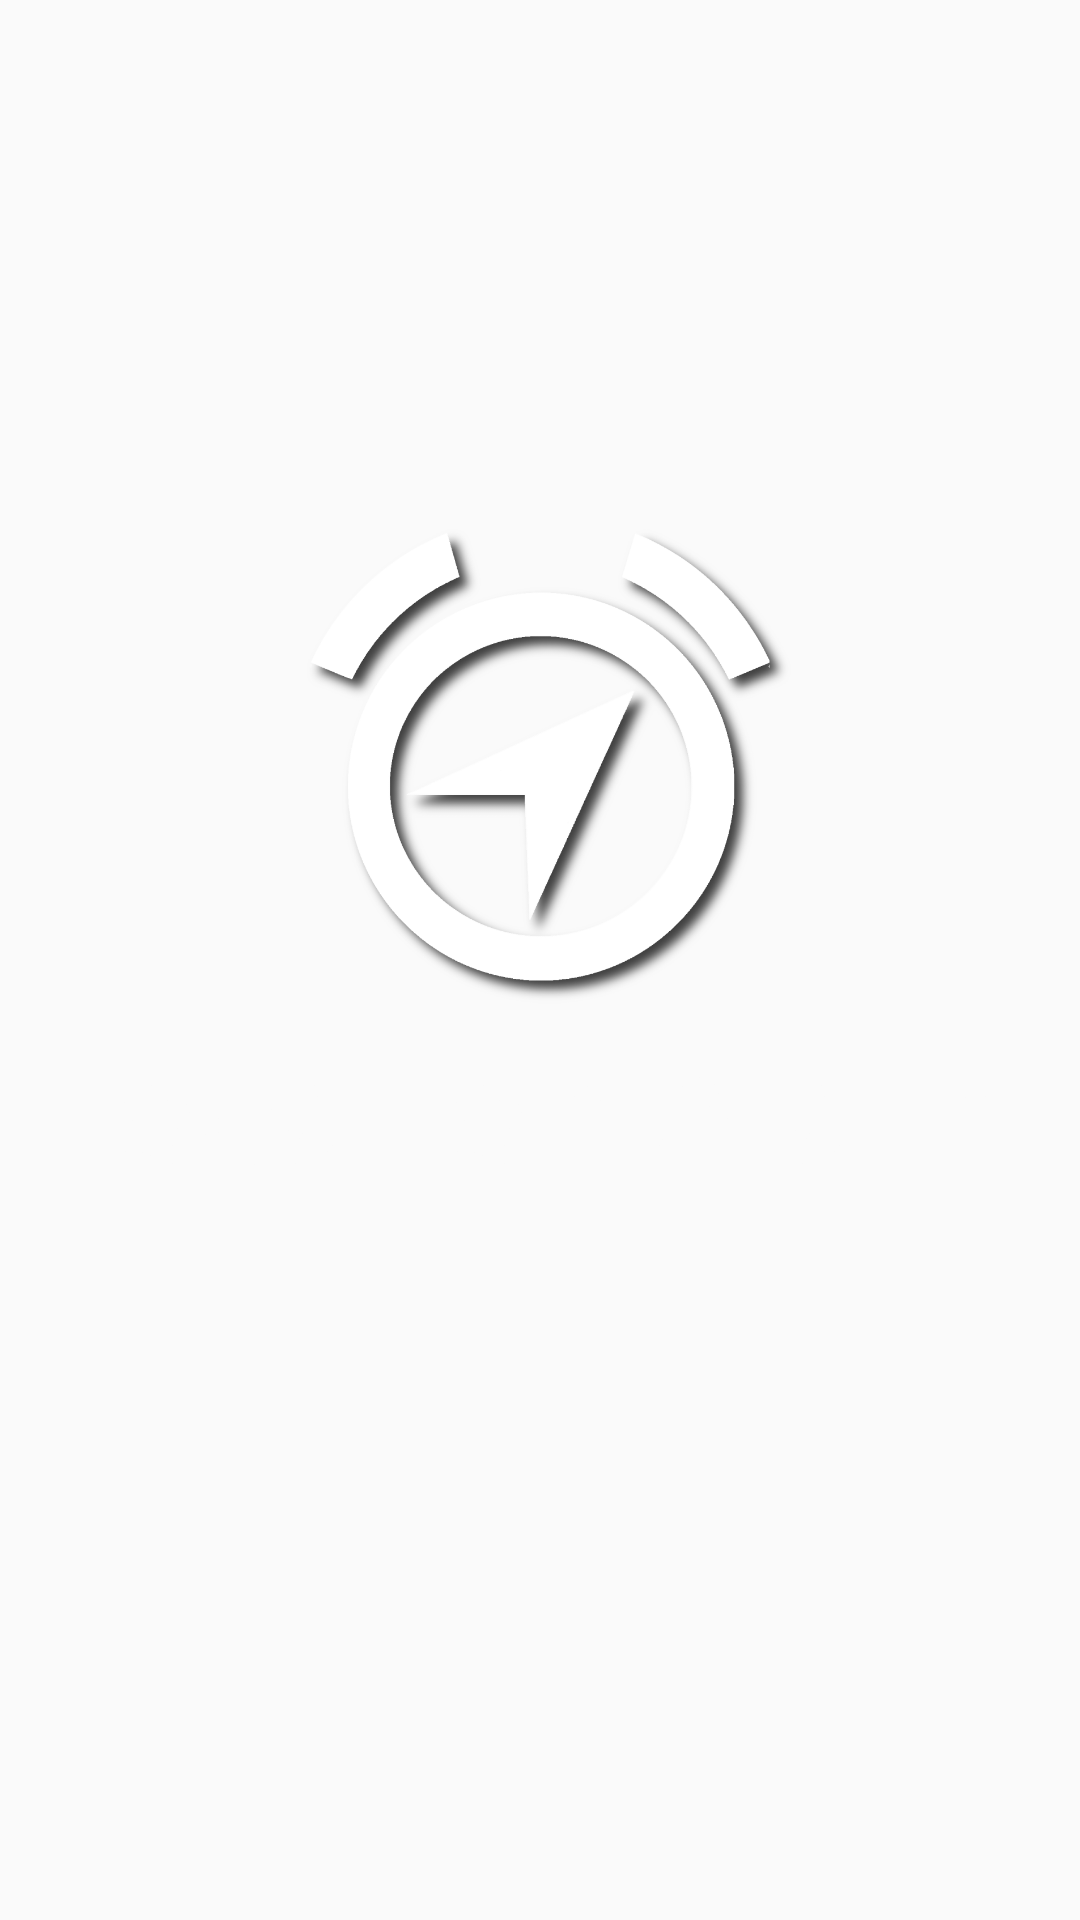

The Android layout XML behind this screen, and the referenced resources:
<!-- AndroidManifest.xml: application theme AppTheme -->
<!-- res/layout/activity_loading.xml -->
<LinearLayout
    android:id="@+id/main_layout"
    xmlns:android="http://schemas.android.com/apk/res/android"
    android:layout_width="match_parent"
    android:layout_height="match_parent"
    android:background="@drawable/login_bg"
    android:orientation="vertical"
    android:weightSum="9"
    >
    <RelativeLayout
        android:layout_width="match_parent"
        android:layout_height="0dp"
        android:layout_weight="5"
        android:orientation="vertical"
        android:paddingBottom="20dp">

        <ImageView
            android:id="@+id/container"
            android:layout_width="170dp"
            android:layout_height="170dp"
            android:layout_alignParentBottom="true"
            android:layout_centerHorizontal="true"
            android:src="@mipmap/app_icon_white_shadow"
            android:contentDescription="@string/app_name"/>
    </RelativeLayout>

    <TextView
        android:id="@+id/title"
        android:layout_width="match_parent"
        android:layout_height="0dp"
        android:layout_weight="2"
        android:gravity="center_horizontal"
        android:text="@string/app_name"
        android:paddingLeft="10dp"
        android:paddingRight="10dp"
        android:layout_marginTop="-20dp"
        android:textColor="@color/white"
        android:textSize="50sp"
        />

</LinearLayout>
<!-- resources referenced by this layout -->
<resources>
  <color name="white">#fafafa</color>
  <!-- mipmap app_icon_white_shadow: png bitmap (mipmap-hdpi, 68067 bytes) -->
  <string name="app_name">Location Alarm</string>
  <style name="AppTheme" parent="Theme.AppCompat.Light.DarkActionBar">
          
          <item name="colorPrimary">@color/colorPrimary</item>
          <item name="colorPrimaryDark">@color/colorPrimaryDark</item>
          <item name="colorAccent">@color/colorAccent</item>
      </style>
  <color name="colorPrimary">#192331</color>
  <color name="colorPrimaryDark">#101720</color>
  <color name="colorAccent">#55c4c1</color>
</resources>
